Image classification data set "testgit" (vmohana/testgit on GitHub). Class labels (6): centred, hexagonal, noise, oblique, rectangular, square.

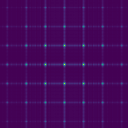
Label: rectangular

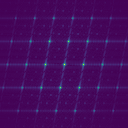
Label: oblique

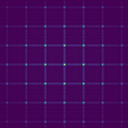
Label: square

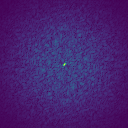
Label: noise

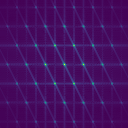
Label: hexagonal

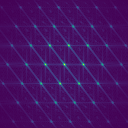
Label: centred
